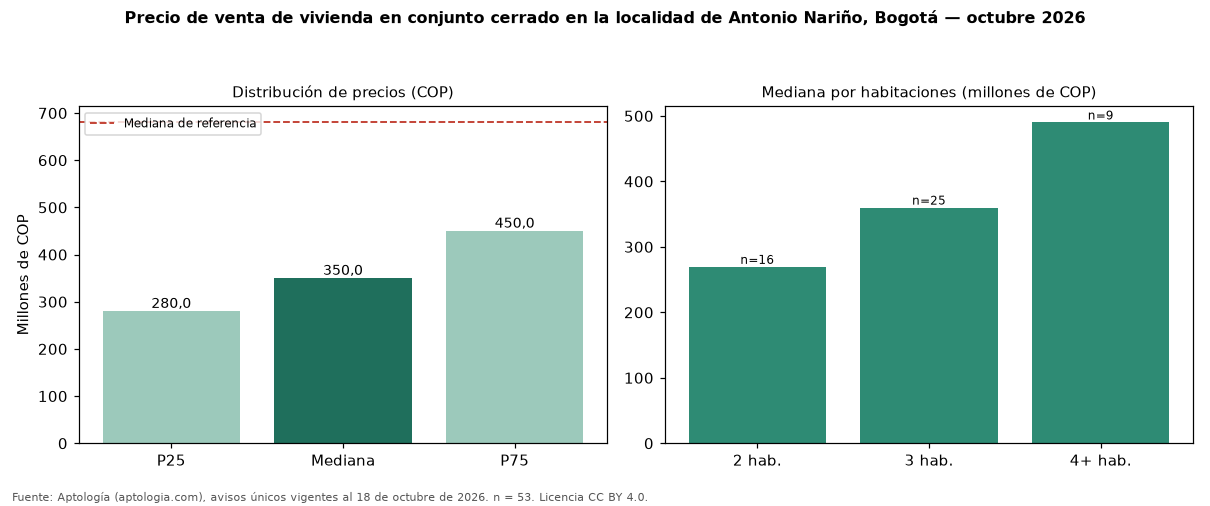

The data file committed next to this chart (first rows):
seccion, metrica, valor_cop, n
precio, p25, 280000000, 53
precio, mediana, 350000000, 53
precio, p75, 450000000, 53
cop_por_m2, p25, 5500000, 53
cop_por_m2, mediana, 6208333, 53
cop_por_m2, p75, 7000000, 53
area, area_mediana_m2, 59.0, 53
habitaciones, 1, 290000000, 3
habitaciones, 2, 269500000, 16
habitaciones, 3, 360000000, 25
habitaciones, 4+, 490000000, 9
administracion, mediana, 223500, 44
estrato, moda, 3, 
parqueadero, porcentaje_con_parqueadero, 58.5, 53
referencia, mediana_referencia, 680000000, 416
referencia, mediana_cop_por_m2_referencia, 4166667, 416
comparacion, mediana_grupo_opuesto, 700000000, 295
